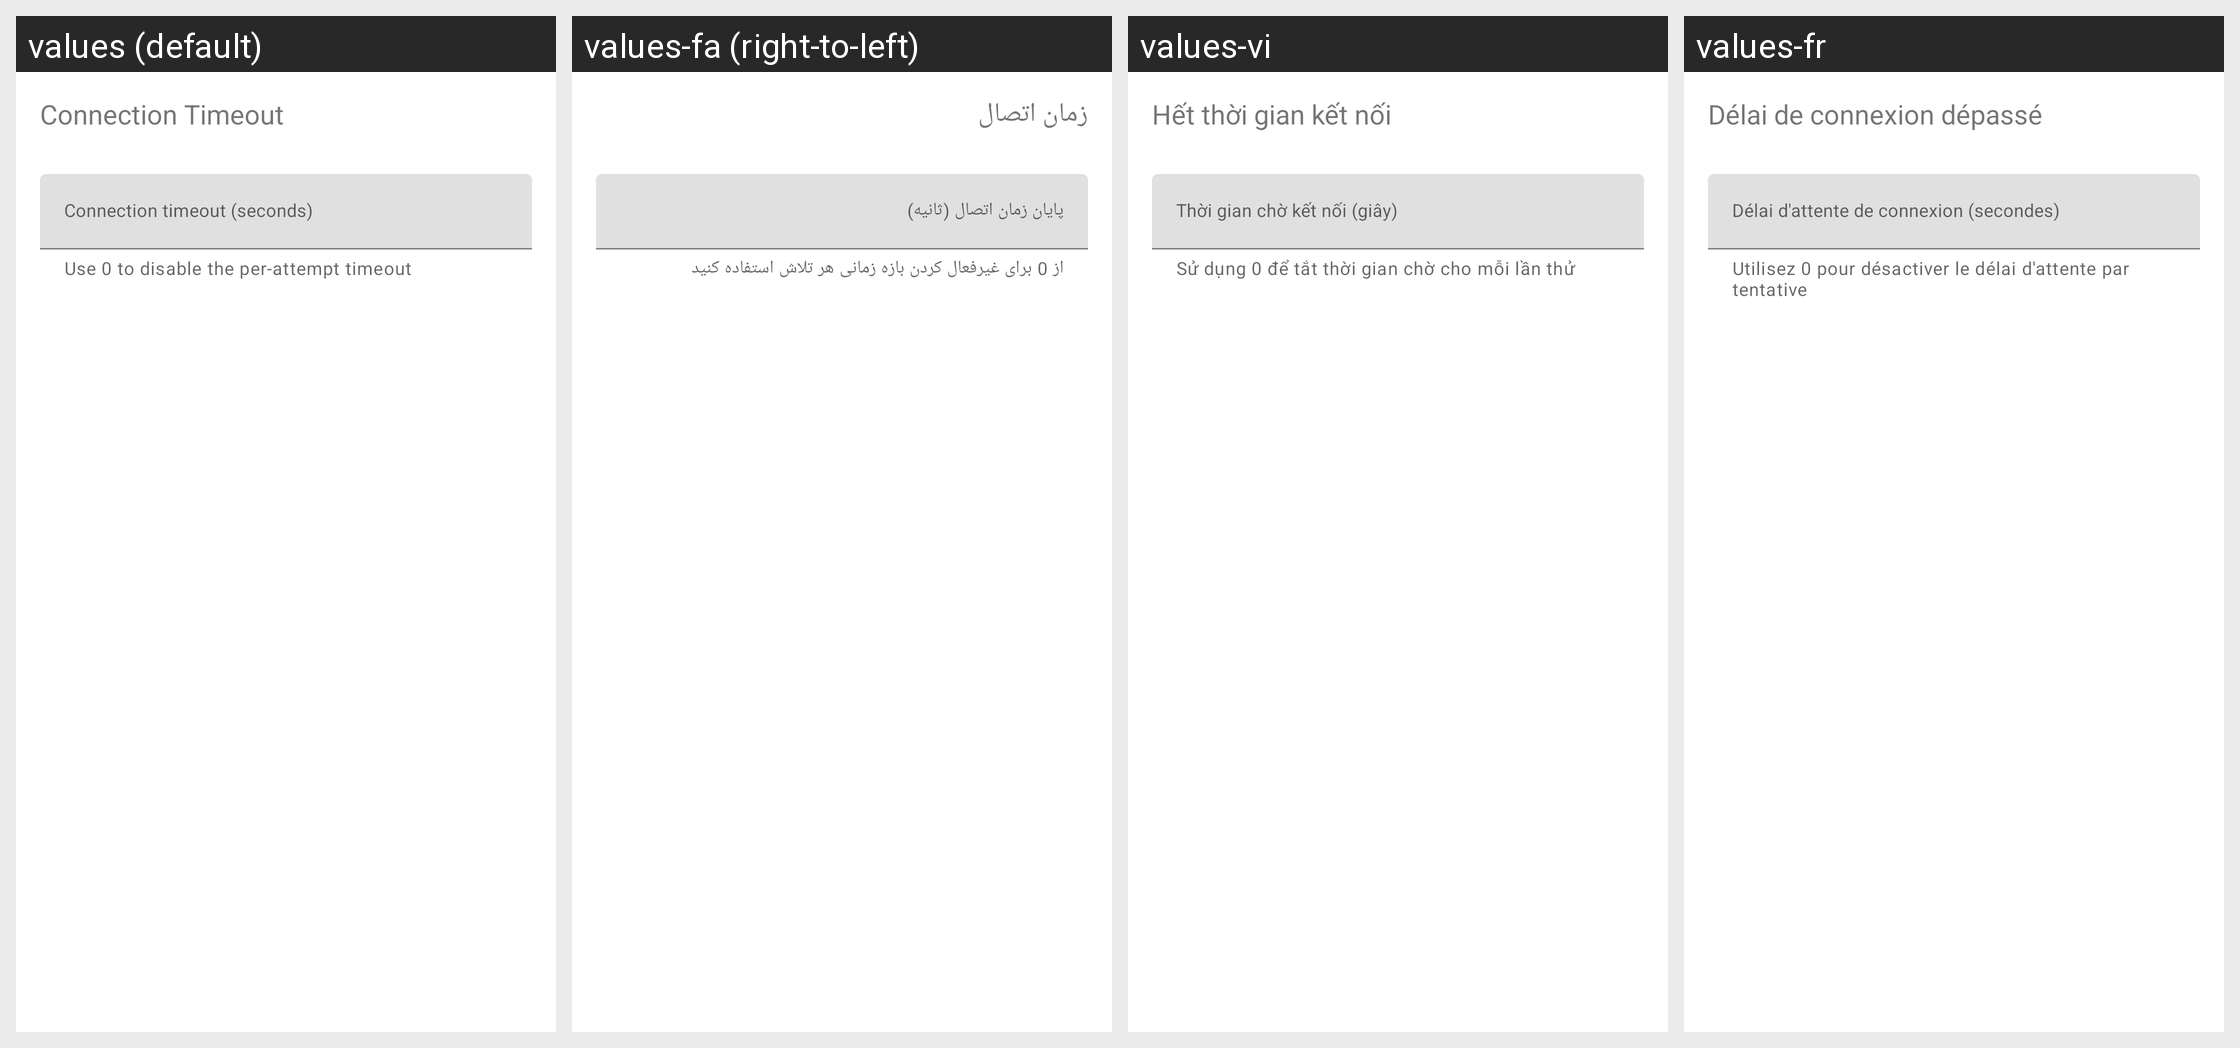

Locale-by-locale string values for the Android screen shown in this grid:
Android screen res/layout/dialog_connection_timeout.xml rendered under 4 locales, left to right: values (default), values-fa (right-to-left), values-vi, values-fr. Device: Nexus 5 (rendered at 1080×1920; each locale shown at half size, 540×960, under a caption strip naming it); theme Theme.MaterialComponents.DayNight.NoActionBar.
Other locales in the repository, not shown: values-am, values-ar, values-de, values-es, values-in, values-ms, values-pt-rBR, values-ru, values-tg, values-tr, values-uz.
Strings drawn on this screen, with the default value and each locale's value (text and hints the layout hard-codes, and strings that could not be matched under every locale, appear in the picture but are not listed):

settings_connect_timeout
  values: Connection Timeout
  values-fa: زمان اتصال
  values-vi: Hết thời gian kết nối
  values-fr: Délai de connexion dépassé

settings_connection_timeout_input
  values: Connection timeout (seconds)
  values-fa: پایان زمان اتصال (ثانیه)
  values-vi: Thời gian chờ kết nối (giây)
  values-fr: Délai d'attente de connexion (secondes)

settings_connection_timeout_helper
  values: Use 0 to disable the per-attempt timeout
  values-fa: از 0 برای غیرفعال کردن بازه زمانی هر تلاش استفاده کنید
  values-vi: Sử dụng 0 để tắt thời gian chờ cho mỗi lần thử
  values-fr: Utilisez 0 pour désactiver le délai d'attente par tentative
